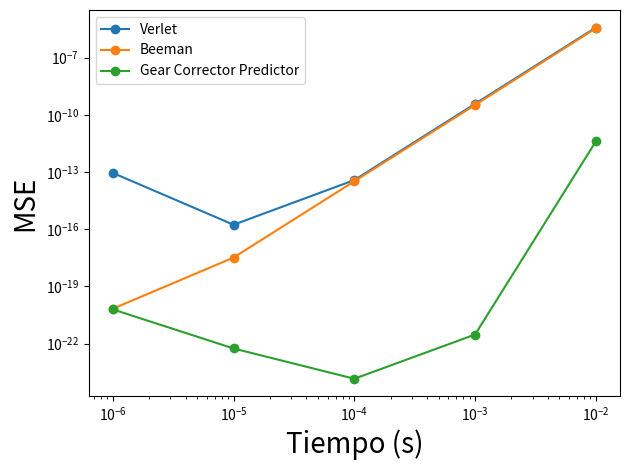

Write the Python code that produced this figure.
import matplotlib.pyplot as plt

def main() -> None:
    t = [10**-2, 10**-3, 10**-4, 10**-5, 10**-6]
    mse_verlet = [3.8063373104162205E-6, 3.802079276766962E-10, 3.793617183608239E-14, 1.726866010017299E-16, 9.00135605744398E-14]
    mse_beeman = [3.4796913005274814E-6, 3.314634679533107E-10, 3.2977367780957026E-14, 3.2793289464863702E-18, 6.780522234693497E-21]
    mse_gear = [4.0487214091967824E-12, 2.9992922517954894E-22, 1.4362728316627928E-24, 5.572282110197612E-23, 6.25488030892065E-21]

    plt.loglog(t, mse_verlet, linestyle='-', marker='o', label='Verlet')
    plt.loglog(t, mse_beeman, linestyle='-', marker='o', label='Beeman')
    plt.loglog(t, mse_gear, linestyle='-', marker='o', label='Gear Corrector Predictor')

    plt.xlabel("Tiempo (s)", fontsize=20)
    plt.ylabel("MSE", fontsize=20)
    
    plt.legend()
    plt.tight_layout()
    plt.show()


if __name__ == '__main__':
    main()